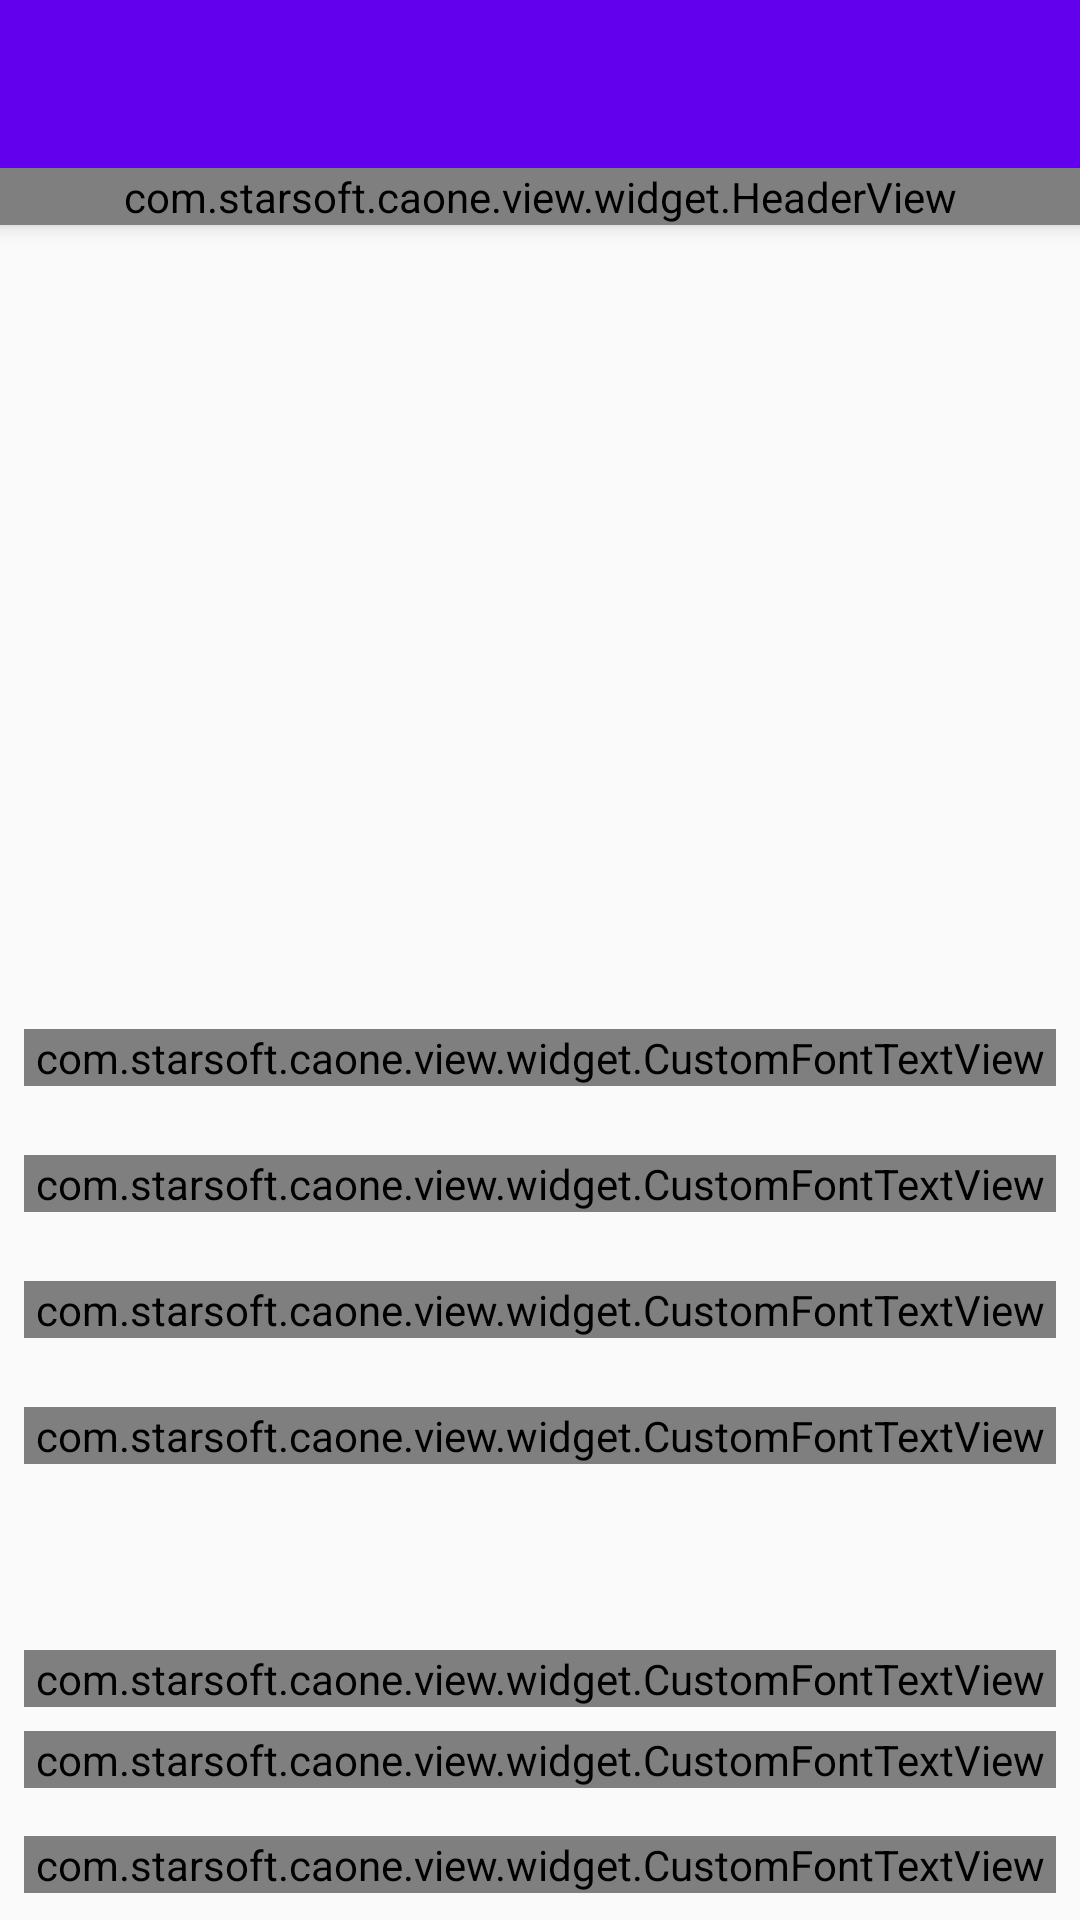

Reconstruct the res/layout file that produces this screen, plus the resources it refers to.
<!-- AndroidManifest.xml: application theme AppTheme -->
<!-- res/layout/activity_team_detail.xml -->
<?xml version="1.0" encoding="utf-8"?>
<android.support.design.widget.CoordinatorLayout xmlns:android="http://schemas.android.com/apk/res/android"
  xmlns:app="http://schemas.android.com/apk/res-auto"
  android:id="@+id/main_content"
  android:layout_width="match_parent"
  android:layout_height="match_parent"
  >

  <android.support.design.widget.AppBarLayout
    android:id="@+id/appbar"
    android:layout_width="match_parent"
    android:layout_height="wrap_content"
    android:theme="@style/ThemeOverlay.AppCompat.Dark.ActionBar"
    >

    <android.support.v7.widget.Toolbar
      android:id="@+id/toolbar"
      android:layout_width="match_parent"
      android:layout_height="?attr/actionBarSize"
      android:background="?attr/colorPrimary"
      app:layout_scrollFlags="scroll|enterAlways"
      app:popupTheme="@style/ThemeOverlay.AppCompat.Light"
      />

    <com.starsoft.caone.view.widget.HeaderView
      android:id="@+id/header_detail"
      android:layout_width="match_parent"
      android:layout_height="wrap_content"
      app:layout_scrollFlags="scroll|enterAlways"
      />

  </android.support.design.widget.AppBarLayout>

  <android.support.v4.widget.NestedScrollView
    android:layout_width="match_parent"
    android:layout_height="match_parent"
    app:layout_behavior="@string/appbar_scrolling_view_behavior"
    >

    <LinearLayout
      android:layout_width="match_parent"
      android:layout_height="match_parent"
      android:orientation="vertical"
      android:padding="@dimen/spacing_medium"
      app:layout_behavior="@string/appbar_scrolling_view_behavior"
      >


      <ImageView
        android:id="@+id/image_detail_history"
        android:layout_width="match_parent"
        android:layout_height="256dp"
        android:contentDescription="@string/text_history"
        android:scaleType="fitXY"
        />


      <com.starsoft.caone.view.widget.CustomFontTextView
        android:text="@string/text_best_result"
        style="@style/AppTheme.TextViewTitle"
        />

      <TextView
        android:id="@+id/label_best_result"
        style="@style/AppTheme.TextViewValue"
        />

      <com.starsoft.caone.view.widget.CustomFontTextView
        android:text="@string/text_coach"
        style="@style/AppTheme.TextViewTitle"
        />

      <TextView
        android:id="@+id/label_coach"
        style="@style/AppTheme.TextViewValue"
        />

      <com.starsoft.caone.view.widget.CustomFontTextView
        android:text="@string/text_leading_scorer"
        style="@style/AppTheme.TextViewTitle"
        />

      <TextView
        android:id="@+id/label_leading_scorer"
        style="@style/AppTheme.TextViewValue"
        />


      <com.starsoft.caone.view.widget.CustomFontTextView
        android:text="@string/text_stadium"
        style="@style/AppTheme.TextViewTitle"
        />

      <TextView
        android:id="@+id/label_stadium"
        style="@style/AppTheme.TextViewValue"
        />


      <TextView
        android:id="@+id/label_description_1"
        android:layout_marginTop="@dimen/spacing_medium"
        style="@style/AppTheme.TextViewValue"

        />

      <com.starsoft.caone.view.widget.CustomFontTextView
        android:layout_marginTop="@dimen/spacing_large"
        android:text="@string/text_history"
        style="@style/AppTheme.TextViewTitle"
        />

      <com.starsoft.caone.view.widget.CustomFontTextView
        android:layout_marginTop="@dimen/spacing_medium"
        android:text="@string/text_matches"
        style="@style/AppTheme.TextViewTitle"
        />

      <com.starsoft.caone.view.widget.CustomFontTextView
        android:layout_marginTop="@dimen/spacing_large"
        android:text="@string/text_matches_played"
        style="@style/AppTheme.TextViewTitle"
        />

      <TextView
        android:id="@+id/label_matches_played"
        style="@style/AppTheme.TextViewValue"
        />

      <com.starsoft.caone.view.widget.CustomFontTextView
        android:text="@string/text_overall"
        style="@style/AppTheme.TextViewTitle"
        />

      <TextView
        android:id="@+id/label_overall"
        style="@style/AppTheme.TextViewValue"
        />

      <com.starsoft.caone.view.widget.CustomFontTextView
        android:text="@string/text_final_tournament"
        style="@style/AppTheme.TextViewTitle"
        />

      <TextView
        android:id="@+id/label_final_tournament"
        style="@style/AppTheme.TextViewValue"
        />

      <ImageView
        android:id="@+id/image_detail_profile"
        android:layout_width="match_parent"
        android:layout_height="256dp"
        android:layout_marginTop="@dimen/spacing_large"
        android:contentDescription="@string/text_image_profile_content"
        android:scaleType="fitXY"
        />

      <TextView
        android:id="@+id/label_description_2"
        android:layout_marginTop="@dimen/spacing_medium"
        style="@style/AppTheme.TextViewValue"
        />

      <TextView
        android:id="@+id/label_description_3"
        android:layout_marginTop="@dimen/spacing_medium"
        style="@style/AppTheme.TextViewValue"
        />

    </LinearLayout>

  </android.support.v4.widget.NestedScrollView>

</android.support.design.widget.CoordinatorLayout>
<!-- resources referenced by this layout -->
<resources>
  <dimen name="spacing_large">16dp</dimen>
  <dimen name="spacing_medium">8dp</dimen>
  <string name="text_best_result">Mejor clasificación en la EURO</string>
  <string name="text_coach">Seleccionador</string>
  <string name="text_final_tournament">Fase de clasificación</string>
  <string name="text_history">Trayectoria en la EURO</string>
  <string name="text_image_profile_content">Content profile</string>
  <string name="text_leading_scorer">Máximo goleador</string>
  <string name="text_matches">Partidos jugados</string>
  <string name="text_matches_played">total</string>
  <string name="text_overall">Fase final</string>
  <string name="text_stadium">Sede</string>
  <style name="AppTheme.TextViewTitle">
      <item name="android:layout_width">match_parent</item>
      <item name="android:layout_height">wrap_content</item>
      <item name="android:layout_marginTop">@dimen/spacing_small</item>
      <item name="android:textColor">@color/colorPrimary</item>
      <item name="android:textAllCaps">true</item>
      <item name="android:textStyle">bold</item>
    </style>
  <style name="AppTheme.TextViewValue">
      <item name="android:layout_width">match_parent</item>
      <item name="android:layout_height">wrap_content</item>
      <item name="android:textAllCaps">false</item>
      <item name="android:textSize">14sp</item>
      <item name="android:freezesText">true</item>
    </style>
  <style name="AppTheme" parent="Theme.AppCompat.Light.DarkActionBar">
      
      <item name="colorPrimary">@color/colorPrimary</item>
      <item name="colorPrimaryDark">@color/colorPrimaryDark</item>
      <item name="colorAccent">@color/colorAccent</item>
    </style>
  <dimen name="spacing_small">4dp</dimen>
  <!-- not gathered from this repository: default colours our renderer supplied (Android Studio template values) -->
  <color name="colorPrimary">#FF6200EE</color>
  <color name="colorPrimaryDark">#FF3700B3</color>
  <color name="colorAccent">#FF03DAC5</color>
</resources>
